Run: headless pygame with SDL's dummy video driver; simulated clock (each Clock.tick advances the game by its frame time, no real sleeping); random seed 0; keys injected as events and as key.get_pressed() state; no mouse input.
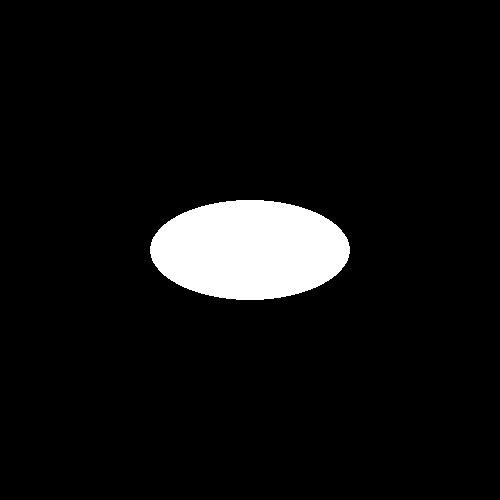
Frame 1 of 4 · flips 1–60 · no input
Frame 2 of 4 · flips 61–180 · tapped SPACE, RETURN · held RIGHT (→), D · screen unchanged from frame 1, image omitted
Frame 3 of 4 · flips 181–300 · held DOWN (↓), S · screen unchanged from frame 2, image omitted
Frame 4 of 4 · flips 301–420 · held LEFT (←), A, UP (↑), W · screen unchanged from frame 3, image omitted

The pygame program that drew these frames:

import pygame

def main():
    pygame.init()
    clock = pygame.time.Clock()

    screen = pygame.display.set_mode((500, 500))

    running = True

    while running:

        for event in pygame.event.get():
            if event.type == pygame.QUIT:
                running = False
            
        pygame.draw.ellipse(screen, (255, 255, 255), pygame.Rect(150, 200, 200, 100))

        pygame.display.flip()
        clock.tick(60)

if __name__ == "__main__":
    main()
